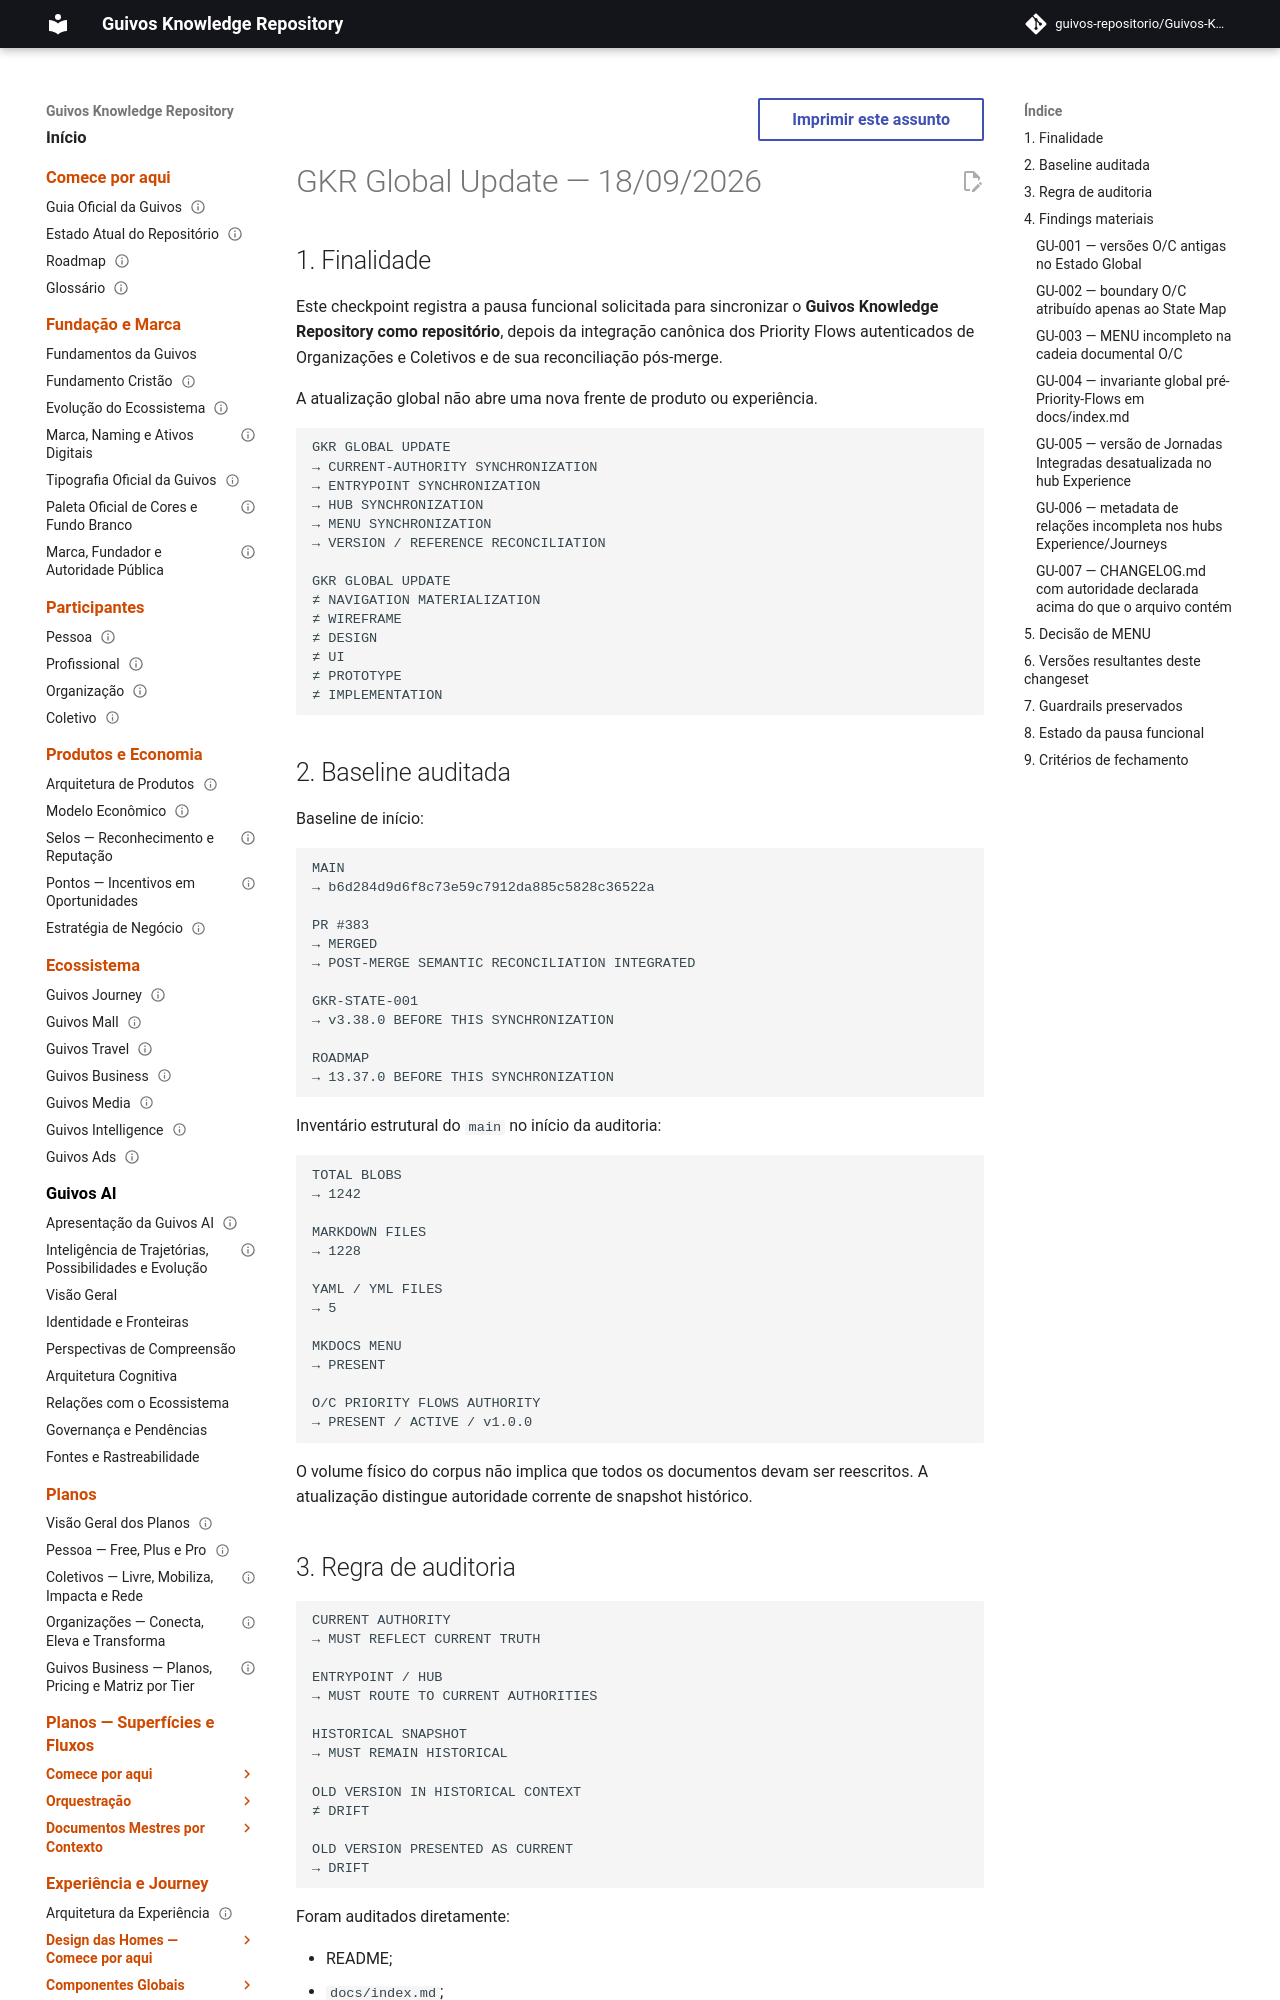

repository: guivos-repositorio/Guivos-Knowledge-Repository · page: project/gkr-global-update-2026-09-18/index.html · generator: mkdocs

---
id: GKR-GLOBAL-UPDATE-2026-09-18-001
title: GKR Global Update — Sincronização de Autoridades, Entrypoints e MENU
status: active
version: 1.0.0
owner: Guivos Knowledge Repository
last_updated: 2026-09-18
normative: false
maturity: repository_wide_current_authority_synchronization
depends_on:
  - GKR-STATE-001
  - ROADMAP-13.38.0
  - GKR-UX-ORGCOL-AUTH-JOBS-001
  - GKR-UX-ORGCOL-AUTH-IA-001
  - GKR-UX-ORGCOL-AUTH-SURFACE-MAP-001
  - GKR-UX-ORGCOL-AUTH-STATE-MAP-001
  - GKR-UX-ORGCOL-AUTH-PRIORITY-FLOWS-001
related:
  - UXA-000
  - GKR-JOURNEYS-001
  - GKR-FULL-CORPUS-AUDIT-001
---

# GKR Global Update — 18/09/2026

## 1. Finalidade

Este checkpoint registra a pausa funcional solicitada para sincronizar o **Guivos Knowledge Repository como repositório**, depois da integração canônica dos Priority Flows autenticados de Organizações e Coletivos e de sua reconciliação pós-merge.

A atualização global não abre uma nova frente de produto ou experiência.

```text
GKR GLOBAL UPDATE
→ CURRENT-AUTHORITY SYNCHRONIZATION
→ ENTRYPOINT SYNCHRONIZATION
→ HUB SYNCHRONIZATION
→ MENU SYNCHRONIZATION
→ VERSION / REFERENCE RECONCILIATION

GKR GLOBAL UPDATE
≠ NAVIGATION MATERIALIZATION
≠ WIREFRAME
≠ DESIGN
≠ UI
≠ PROTOTYPE
≠ IMPLEMENTATION
```

## 2. Baseline auditada

Baseline de início:

```text
MAIN
→ b6d284d9d6f8c73e59c7912da885c5828c36522a

PR #383
→ MERGED
→ POST-MERGE SEMANTIC RECONCILIATION INTEGRATED

GKR-STATE-001
→ v3.38.0 BEFORE THIS SYNCHRONIZATION

ROADMAP
→ 13.37.0 BEFORE THIS SYNCHRONIZATION
```

Inventário estrutural do `main` no início da auditoria:

```text
TOTAL BLOBS
→ 1242

MARKDOWN FILES
→ 1228

YAML / YML FILES
→ 5

MKDOCS MENU
→ PRESENT

O/C PRIORITY FLOWS AUTHORITY
→ PRESENT / ACTIVE / v1.0.0
```

O volume físico do corpus não implica que todos os documentos devam ser reescritos. A atualização distingue autoridade corrente de snapshot histórico.
